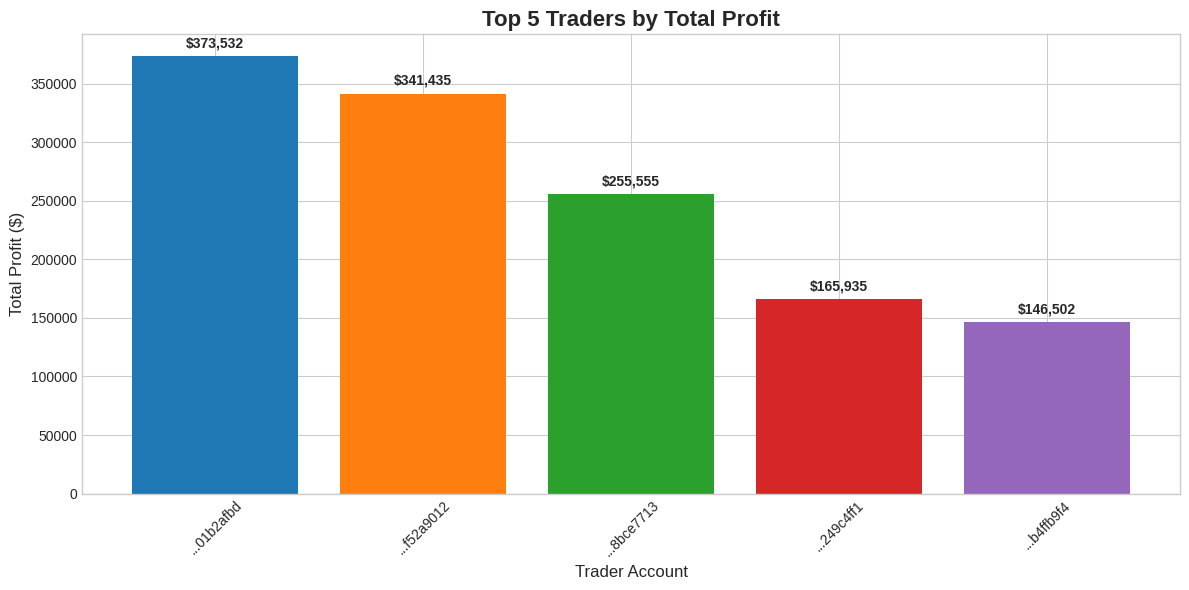

Reproduce this figure in Python. (Note: this script raises an exception after producing the figure.)
import matplotlib.pyplot as plt
import seaborn as sns
import numpy as np

# Set style for professional-looking charts
plt.style.use('seaborn-v0_8-whitegrid')
sns.set_palette("husl")

# 1. Top 5 Traders Performance
def create_top_traders_chart():
    traders = ['...01b2afbd', '...f52a9012', '...8bce7713', '...249c4ff1', '...b4ffb9f4']
    profits = [373532.41, 341435.32, 255554.63, 165934.84, 146502.44]
    
    plt.figure(figsize=(12, 6))
    bars = plt.bar(traders, profits, color=['#1f77b4', '#ff7f0e', '#2ca02c', '#d62728', '#9467bd'])
    plt.title('Top 5 Traders by Total Profit', fontsize=16, fontweight='bold')
    plt.xlabel('Trader Account', fontsize=12)
    plt.ylabel('Total Profit ($)', fontsize=12)
    plt.xticks(rotation=45)
    
    # Add value labels on bars
    for bar, value in zip(bars, profits):
        plt.text(bar.get_x() + bar.get_width()/2, bar.get_height() + 5000,
                f'${value:,.0f}', ha='center', va='bottom', fontweight='bold')
    
    plt.tight_layout()
    plt.savefig('assets/images/top_traders_performance.png', dpi=300, bbox_inches='tight')
    plt.close()

# 2. Model Performance Comparison
def create_model_performance_chart():
    models = ['Random Forest\n(Base)', 'Enhanced\nEnsemble']
    accuracies = [1.0, 1.0]
    
    plt.figure(figsize=(8, 6))
    bars = plt.bar(models, accuracies, color=['#2ca02c', '#ff7f0e'])
    plt.title('Machine Learning Model Performance', fontsize=16, fontweight='bold')
    plt.ylabel('Accuracy', fontsize=12)
    plt.ylim(0.9, 1.05)
    
    # Add percentage labels
    for bar, acc in zip(bars, accuracies):
        plt.text(bar.get_x() + bar.get_width()/2, bar.get_height() + 0.01,
                f'{acc:.1%}', ha='center', va='bottom', fontweight='bold', fontsize=14)
    
    plt.tight_layout()
    plt.savefig('assets/images/model_performance.png', dpi=300, bbox_inches='tight')
    plt.close()

# 3. Portfolio Strategy Comparison
def create_portfolio_comparison_chart():
    strategies = ['Sentiment\nAdjusted', 'Minimum\nVariance', 'Equal\nWeight']
    sharpe_ratios = [1.267, 1.131, 0.968]
    
    plt.figure(figsize=(10, 6))
    bars = plt.bar(strategies, sharpe_ratios, 
                   color=['#1f77b4', '#ff7f0e', '#2ca02c'])
    plt.title('Portfolio Strategy Performance (Sharpe Ratios)', fontsize=16, fontweight='bold')
    plt.ylabel('Sharpe Ratio', fontsize=12)
    plt.ylim(0, max(sharpe_ratios) + 0.2)
    
    # Add value labels
    for bar, ratio in zip(bars, sharpe_ratios):
        plt.text(bar.get_x() + bar.get_width()/2, bar.get_height() + 0.02,
                f'{ratio:.3f}', ha='center', va='bottom', fontweight='bold')
    
    plt.tight_layout()
    plt.savefig('assets/images/portfolio_strategies.png', dpi=300, bbox_inches='tight')
    plt.close()

# 4. Feature Importance Chart
def create_feature_importance_chart():
    features = ['Profitable Day', 'ROI Percentage', 'Net Profit After Fees', 
                'Sharpe Ratio Daily', 'Avg PnL per Trade']
    importances = [0.2428, 0.2096, 0.1588, 0.1579, 0.1169]
    
    plt.figure(figsize=(10, 6))
    bars = plt.barh(features, importances, color='teal')
    plt.title('Top 5 Feature Importance (Random Forest Model)', fontsize=16, fontweight='bold')
    plt.xlabel('Importance Score', fontsize=12)
    
    # Add percentage labels
    for bar, imp in zip(bars, importances):
        plt.text(bar.get_width() + 0.005, bar.get_y() + bar.get_height()/2,
                f'{imp:.1%}', ha='left', va='center', fontweight='bold')
    
    plt.tight_layout()
    plt.savefig('assets/images/feature_importance.png', dpi=300, bbox_inches='tight')
    plt.close()

# Generate all charts
if __name__ == "__main__":
    create_top_traders_chart()
    create_model_performance_chart()
    create_portfolio_comparison_chart()
    create_feature_importance_chart()
    print("✅ All visualizations generated successfully!")
